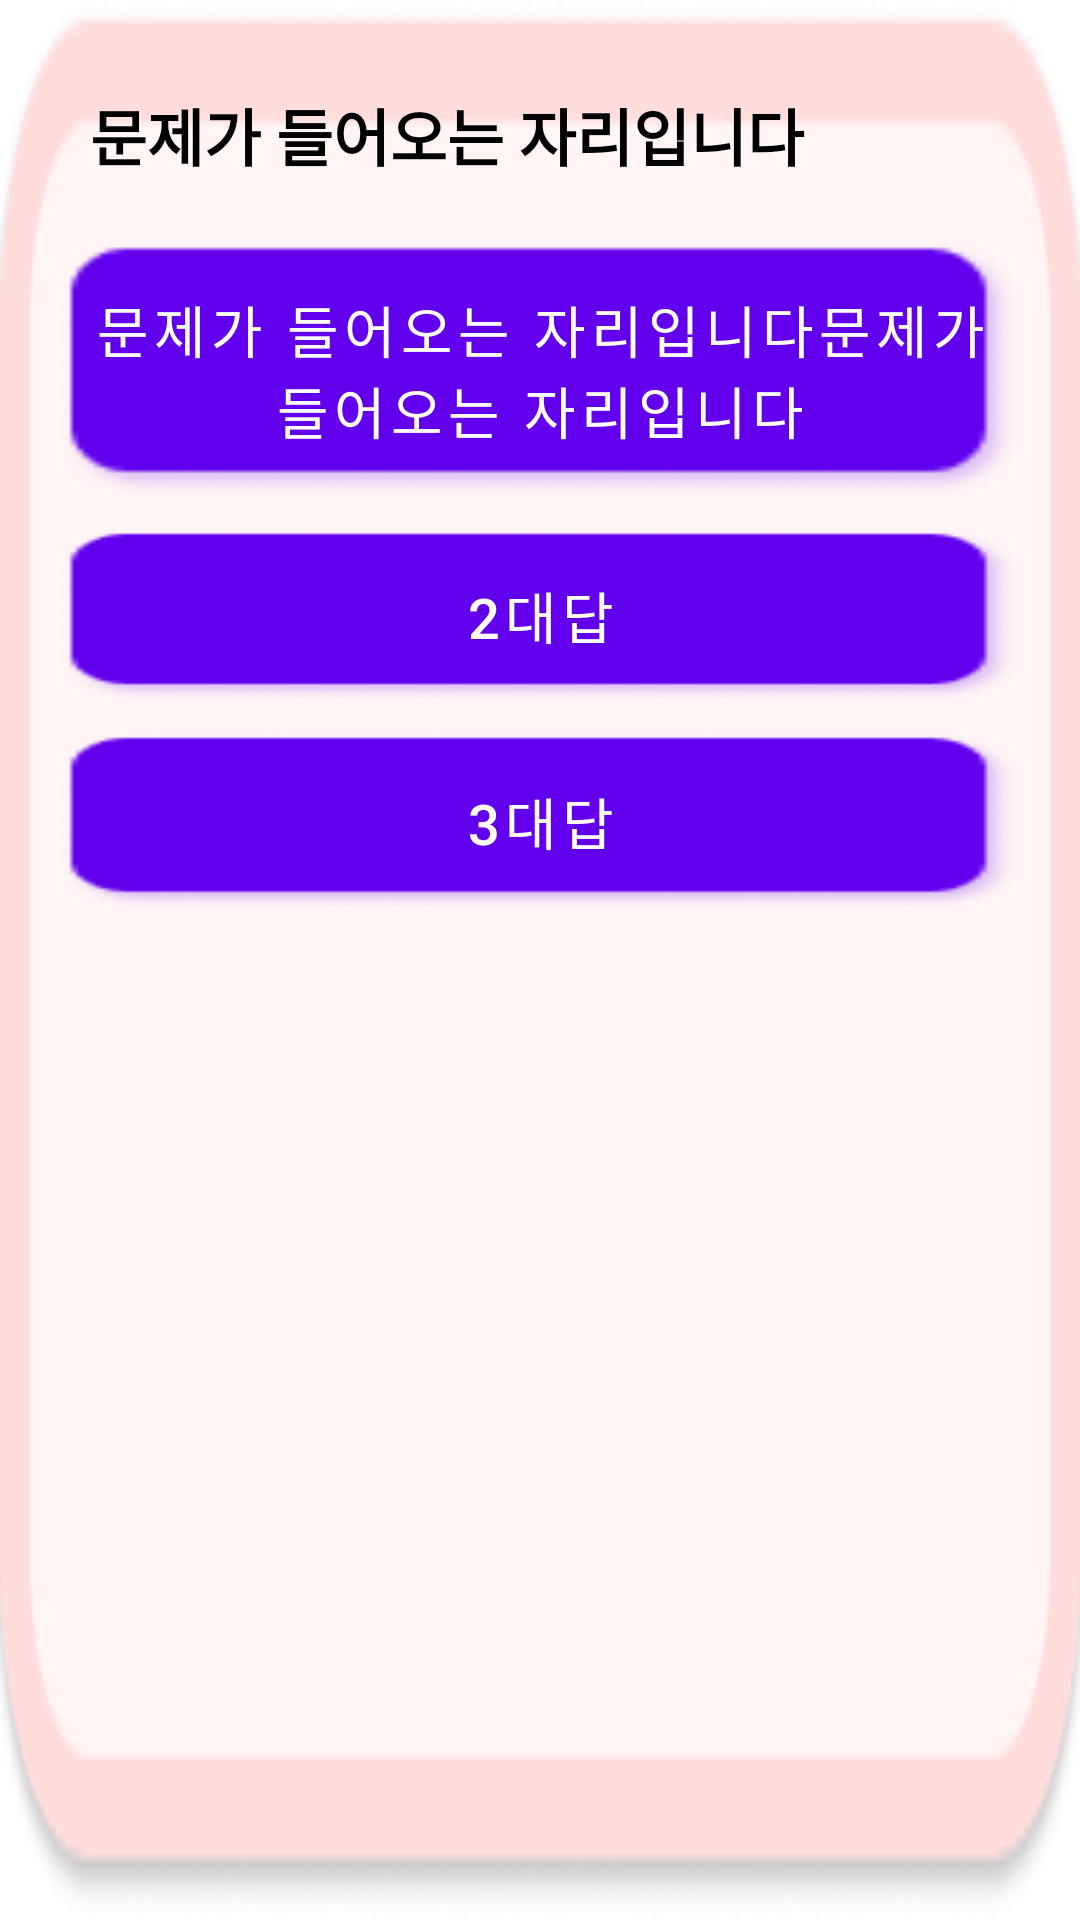

Write the Android layout XML for this screen, with the resource values it uses.
<!-- AndroidManifest.xml: application theme Theme.Grasp_heart_of_his -->
<!-- res/layout/question_dlog.xml -->
<?xml version="1.0" encoding="utf-8"?>
<LinearLayout xmlns:android="http://schemas.android.com/apk/res/android"
    android:layout_width="match_parent"
    android:layout_height="wrap_content"
    android:background="@drawable/chat_window"
    android:orientation="vertical"
    android:padding="20dp">
    <TextView
        android:id="@+id/name_text"
        android:layout_width="match_parent"
        android:layout_height="wrap_content"
        android:textStyle="bold"
        android:textColor="@color/black"
        android:textSize="10pt"
        android:padding="10dp"
        android:text="문제가 들어오는 자리입니다"/>
    <Button
        android:id="@+id/answer_1"
        android:layout_width="match_parent"
        android:layout_height="wrap_content"
        android:layout_marginTop="10dp"
        android:padding="10dp"
        android:textSize="9pt"
        android:text="문제가 들어오는 자리입니다문제가 들어오는 자리입니다"
        android:background="@drawable/name_btn"/>
    <Button
        android:id="@+id/answer_2"
        android:layout_width="match_parent"
        android:layout_height="wrap_content"
        android:layout_marginTop="10dp"
        android:padding="5dp"
        android:textSize="9pt"
        android:text="2대답"
        android:background="@drawable/name_btn"/>
    <Button
        android:id="@+id/answer_3"
        android:layout_width="match_parent"
        android:layout_height="wrap_content"
        android:layout_marginTop="10dp"
        android:padding="10dp"
        android:textSize="9pt"
        android:text="3대답"
        android:background="@drawable/name_btn"/>

</LinearLayout>
<!-- resources referenced by this layout -->
<resources>
  <!-- drawable chat_window: png bitmap (drawable, 5278 bytes) -->
  <!-- drawable name_btn: png bitmap (drawable, 2524 bytes) -->
  <style name="Theme.Grasp_heart_of_his" parent="Theme.MaterialComponents.DayNight.DarkActionBar">
          
          <item name="colorPrimary">@color/purple_500</item>
          <item name="colorPrimaryVariant">@color/purple_700</item>
          <item name="colorOnPrimary">@color/white</item>
          
          <item name="colorSecondary">@color/teal_200</item>
          <item name="colorSecondaryVariant">@color/teal_700</item>
          <item name="colorOnSecondary">@color/black</item>
          
          <item name="android:statusBarColor" tools:targetApi="l">?attr/colorPrimaryVariant</item>
          
      </style>
  <!-- not gathered from this repository: default colours our renderer supplied (Android Studio template values) -->
  <color name="purple_500">#FF6200EE</color>
  <color name="purple_700">#FF3700B3</color>
  <color name="teal_200">#FF03DAC5</color>
  <color name="teal_700">#FF018786</color>
  <color name="black">#FF000000</color>
  <color name="white">#FFFFFFFF</color>
</resources>
